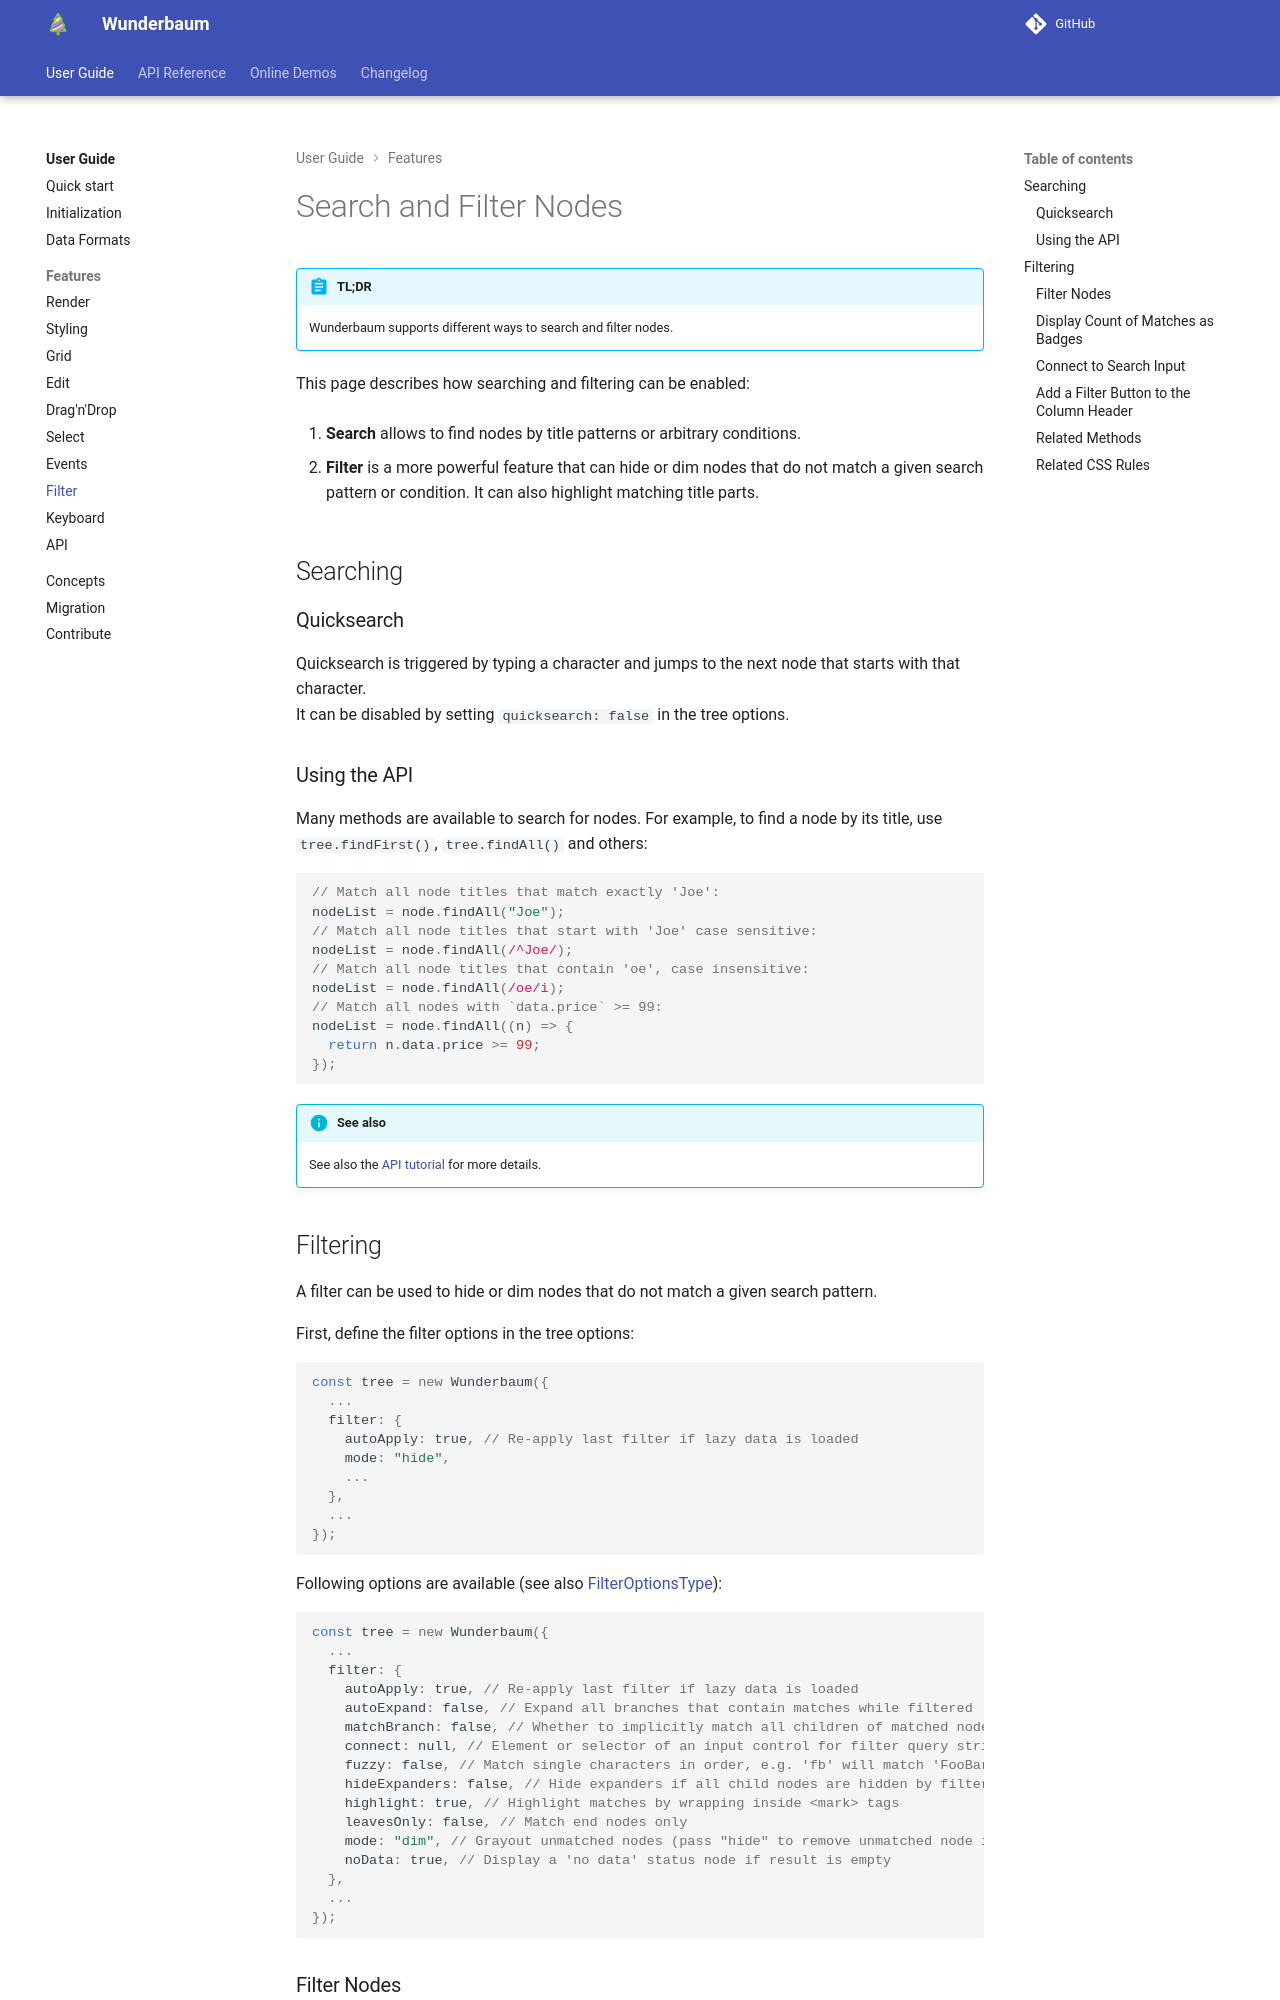

repository: LKSMILITAR/digital-library · page: tutorial/tutorial_filter/index.html · generator: mkdocs

# Search and Filter Nodes

!!! abstract "TL;DR"

    Wunderbaum supports different ways to search and filter nodes.

This page describes how searching and filtering can be enabled:

1. **Search** allows to find nodes by title patterns or arbitrary conditions.

2. **Filter** is a more powerful feature that can hide or dim nodes that do not
   match a given search pattern or condition. It can also highlight matching
   title parts.

## Searching

### Quicksearch

Quicksearch is triggered by typing a character and jumps to the next node that
starts with that character. <br>
It can be disabled by setting `quicksearch: false` in the tree options.

### Using the API

Many methods are available to search for nodes. For example, to find a node by
its title, use `tree.findFirst()`, `tree.findAll()` and others:

```js
// Match all node titles that match exactly 'Joe':
nodeList = node.findAll("Joe");
// Match all node titles that start with 'Joe' case sensitive:
nodeList = node.findAll(/^Joe/);
// Match all node titles that contain 'oe', case insensitive:
nodeList = node.findAll(/oe/i);
// Match all nodes with `data.price` >= 99:
nodeList = node.findAll((n) => {
  return n.data.price >= 99;
});
```

!!! info "See also"

    See also the [API tutorial](tutorial_api.md) for more details.
